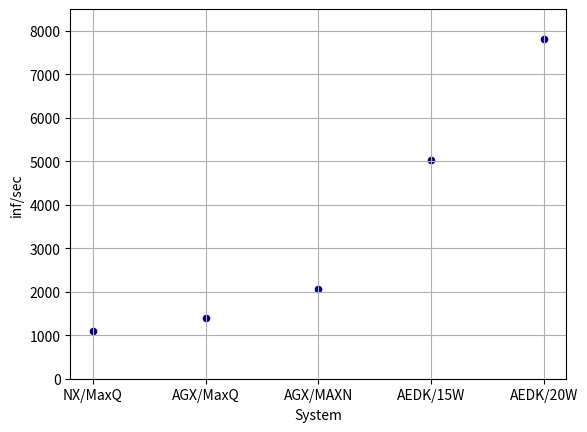
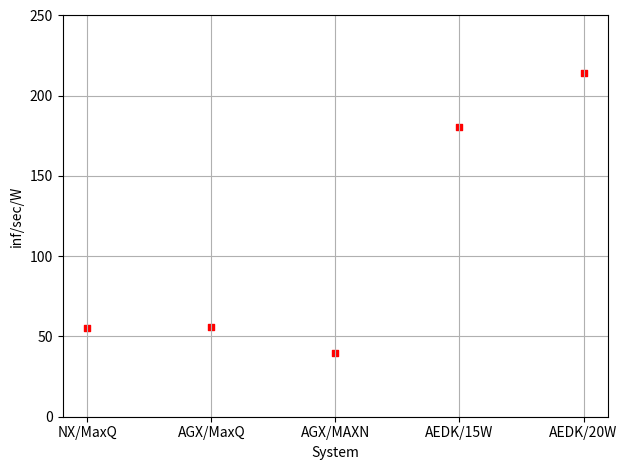

These figures' Python source, in order:
import pandas as pd
import matplotlib.pyplot as plt

df = pd.DataFrame \
  .from_dict({
    'System'      : [ 'NX/MaxQ', 'AGX/MaxQ', 'AGX/MAXN', 'AEDK/15W', 'AEDK/20W' ],
    'Performance' : [ 1087.68, 1403.85, 2071.51, 5034.18, 7806.90 ], # Samples per second
    'Power'       : [ 19.70, 25.20, 52.00, 27.93, 36.43 ]            # Watts
  })
df['Performance/Power'] = df['Performance'] / df['Power']
df

ax1=df.plot(kind='scatter', marker='o', x='System', y='Performance', ylim=[0,8500], grid=True, color='DarkBlue')
ax2=df.plot(kind='scatter', marker='s', x='System', y='Performance/Power', ylim=[0,250], grid=True, color='Red', secondary_y=False) #, secondary_y=True, ax=ax1)
ax1.set_ylabel('inf/sec')
ax2.set_ylabel('inf/sec/W')
plt.tight_layout()
plt.show()

df['Performance/Power'] / df.loc[2]['Performance/Power']